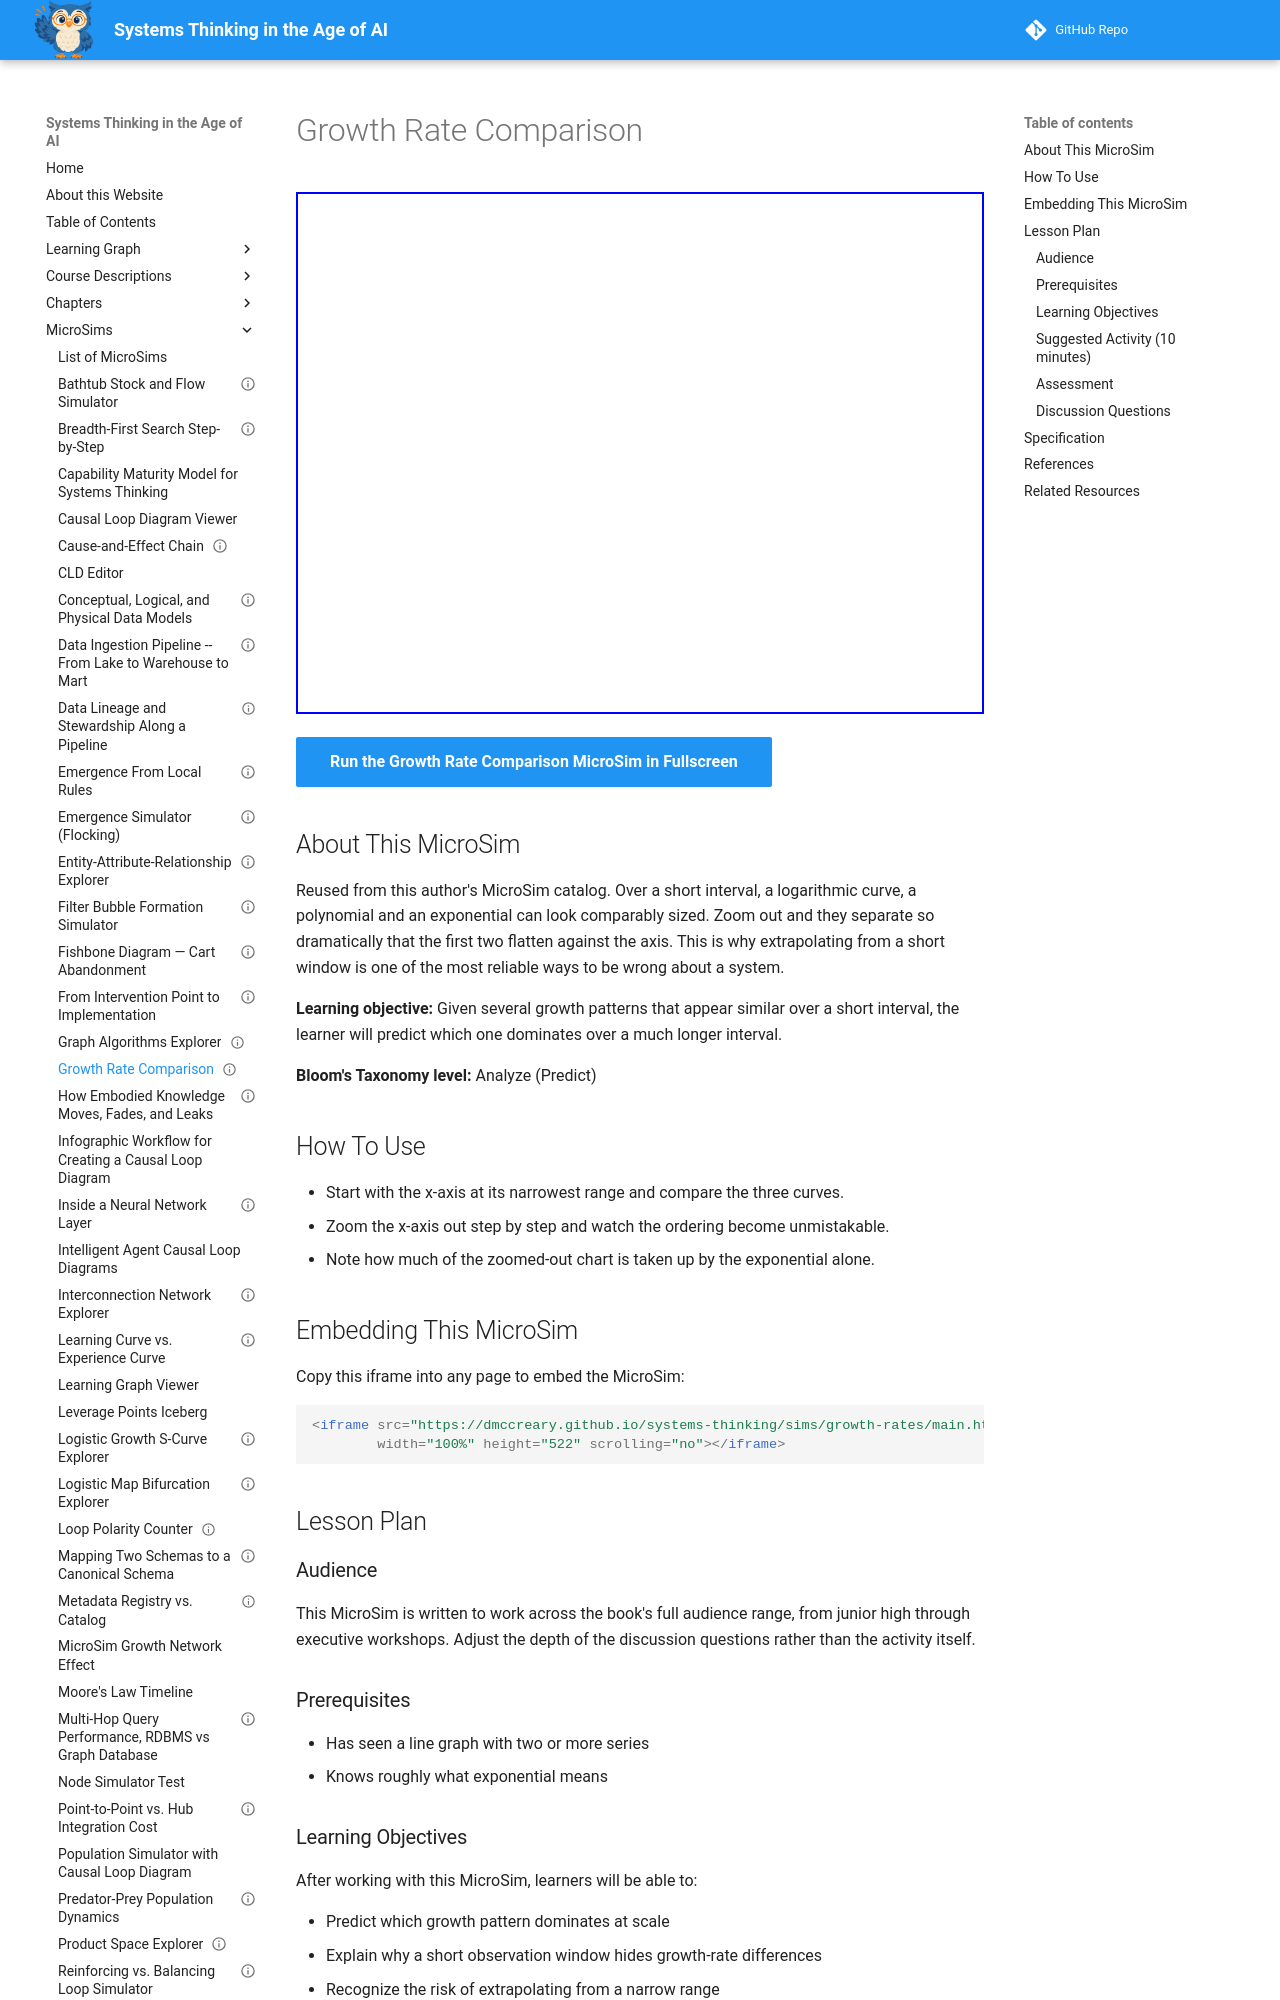

repository: dmccreary/systems-thinking · page: sims/growth-rates/index.html · generator: mkdocs

---
title: "Growth Rate Comparison"
description: "Zoom the x-axis out and watch logarithmic, linear and exponential curves that looked similar separate dramatically."
image: /sims/growth-rates/growth-rates.png
og:image: /sims/growth-rates/growth-rates.png
twitter:image: /sims/growth-rates/growth-rates.png
social:
  cards: false
status: implemented
library: p5.js
bloom_level: Analyze
bloom_verb: Predict
chapter: 6
---

# Growth Rate Comparison

<iframe src="main.html" width="100%" height="522" scrolling="no"></iframe>

[Run the Growth Rate Comparison MicroSim in Fullscreen](main.html){ .md-button .md-button--primary }

## About This MicroSim

Reused from this author's MicroSim catalog. Over a short interval, a logarithmic curve, a polynomial and an exponential can look comparably sized. Zoom out and they separate so dramatically that the first two flatten against the axis. This is why extrapolating from a short window is one of the most reliable ways to be wrong about a system.

**Learning objective:** Given several growth patterns that appear similar over a short interval, the learner will predict which one dominates over a much longer interval.

**Bloom's Taxonomy level:** Analyze (Predict)

## How To Use

- Start with the x-axis at its narrowest range and compare the three curves.
- Zoom the x-axis out step by step and watch the ordering become unmistakable.
- Note how much of the zoomed-out chart is taken up by the exponential alone.

## Embedding This MicroSim

Copy this iframe into any page to embed the MicroSim:

```html
<iframe src="https://dmccreary.github.io/systems-thinking/sims/growth-rates/main.html"
        width="100%" height="522" scrolling="no"></iframe>
```

## Lesson Plan

### Audience

This MicroSim is written to work across the book's full audience range, from junior high through executive workshops. Adjust the depth of the discussion questions rather than the activity itself.

### Prerequisites

- Has seen a line graph with two or more series
- Knows roughly what exponential means

### Learning Objectives

After working with this MicroSim, learners will be able to:

- Predict which growth pattern dominates at scale
- Explain why a short observation window hides growth-rate differences
- Recognize the risk of extrapolating from a narrow range

### Suggested Activity (10 minutes)

1. At the narrow range, ask learners to rank the three curves by size.
2. Ask them to predict the ranking at a thousand times the range.
3. Zoom out and compare to the prediction.
4. Ask what this implies about a technology whose adoption has grown for six months.

### Assessment

Show learners a short segment of two curves and ask which will dominate at scale, with a justification based on growth type rather than current value.
